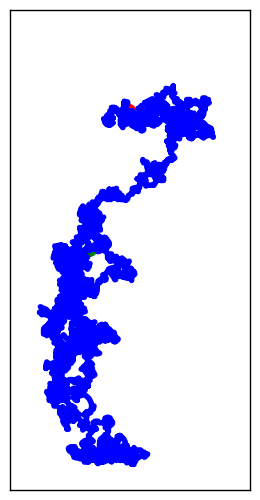

The script that saved this image: (Note: this script raises an exception after producing the figure.)
import matplotlib.pyplot as plt
from random import choice


class RandonWalk:
    def __init__(self, numPoints=5000):
        self.numPoints = numPoints
        self.x = [0]
        self.y = [0]

    def fillWalk(self):
        while len(self.x) < self.numPoints:
            xDir = choice([1, -1])
            xDist = choice([0, 1, 2, 3, 4])
            xStep = xDist * xDir

            yDir = choice([1, -1])
            yDist = choice([0, 1, 2, 3, 4])
            yStep = yDist * yDir

            if xStep == 0 and yStep == 0: continue

            self.x.append(self.x[-1] + xStep)
            self.y.append(self.y[-1] + yStep)


while True:
    rw = RandonWalk()
    rw.fillWalk()

    plt.style.use('classic')
    fig, ax = plt.subplots(figsize=(15,6))
    num = range(rw.numPoints)
    ax.plot(rw.x, rw.y, linewidth=4, c='blue')
    ax.set_aspect('equal') 
    ax.scatter(0, 0, c='green', edgecolors='none', s=100)
    ax.scatter(rw.x[-1], rw.y[-1], c='red', edgecolors='none', s=100)

    ax.get_xaxis().set_visible(False)
    ax.get_yaxis().set_visible(False)
    plt.show()

    keepRunning = input("Do you want to see another random walk? (y/n): ")
    if keepRunning == 'n': break
